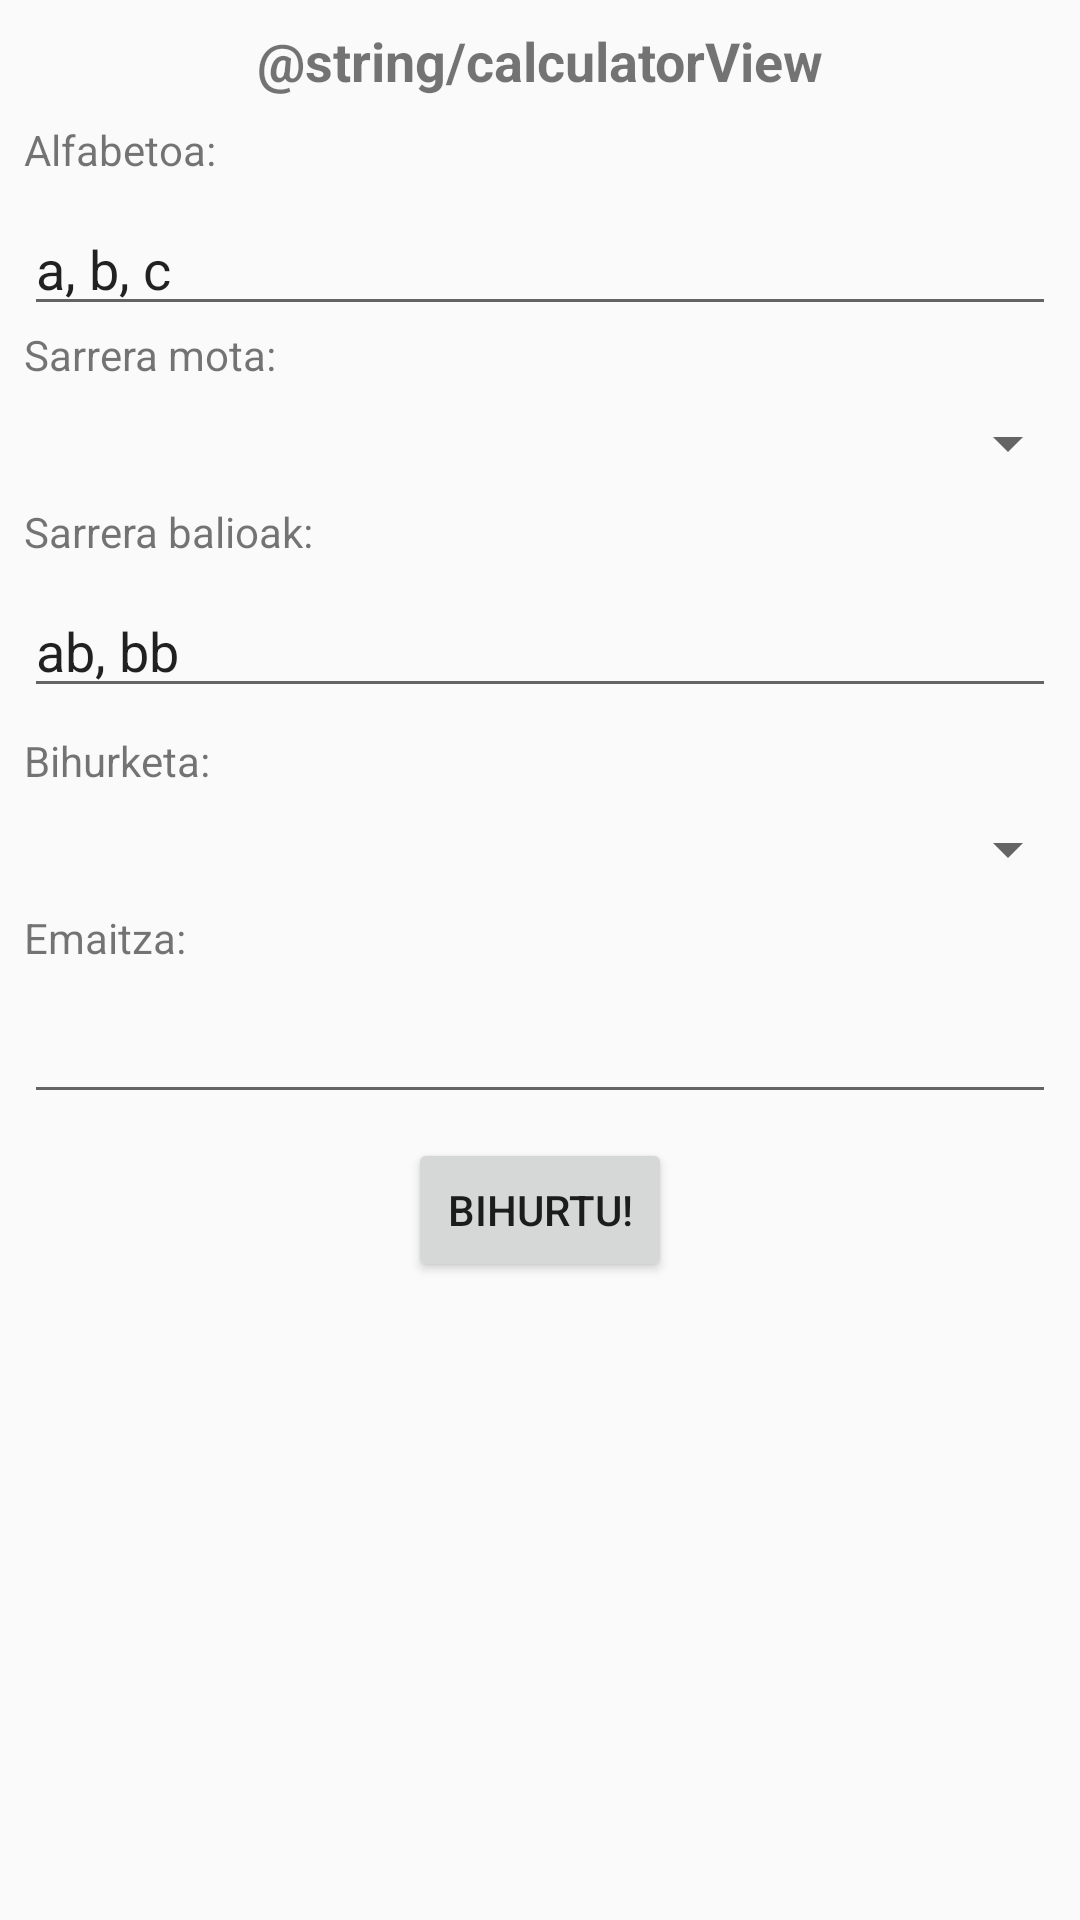

Write the Android layout XML for this screen, with the resource values it uses.
<!-- AndroidManifest.xml: application theme Base.Theme.AppCompat.Light -->
<!-- res/layout/activity_calculator.xml -->
<?xml version="1.0" encoding="utf-8"?>
<android.support.constraint.ConstraintLayout xmlns:android="http://schemas.android.com/apk/res/android"
    xmlns:app="http://schemas.android.com/apk/res-auto"
    xmlns:tools="http://schemas.android.com/tools"
    android:layout_width="match_parent"
    android:layout_height="match_parent"
    tools:context="es.ehu.example.kea.activities.CalculatorActivity">

    <Spinner
        android:id="@+id/sarrera_spinner"
        android:layout_width="fill_parent"
        android:layout_height="wrap_content"
        android:layout_marginTop="8dp"
        app:layout_constraintTop_toBottomOf="@+id/sarreraMotaTV"
        tools:layout_editor_absoluteX="0dp" />

    <TextView
        android:id="@+id/textView"
        android:layout_width="wrap_content"
        android:layout_height="wrap_content"
        android:layout_marginEnd="8dp"
        android:layout_marginStart="8dp"
        android:layout_marginTop="8dp"
        android:text="@string/calculatorView"
        android:textSize="18sp"
        android:textStyle="bold"
        app:layout_constraintEnd_toEndOf="parent"
        app:layout_constraintStart_toStartOf="parent"
        app:layout_constraintTop_toTopOf="parent" />

    <Spinner
        android:id="@+id/irteera_spinner"
        android:layout_width="fill_parent"
        android:layout_height="wrap_content"
        android:layout_marginTop="8dp"
        app:layout_constraintTop_toBottomOf="@+id/bihurketaTV"
        tools:layout_editor_absoluteX="0dp" />

    <EditText
        android:id="@+id/sarreraBalioakET"
        android:layout_width="0dp"
        android:layout_height="wrap_content"
        android:layout_marginEnd="8dp"
        android:layout_marginStart="8dp"
        android:layout_marginTop="8dp"
        android:ems="10"
        android:inputType="textPersonName"
        android:text="ab, bb"
        app:layout_constraintEnd_toEndOf="parent"
        app:layout_constraintHorizontal_bias="0.503"
        app:layout_constraintStart_toStartOf="parent"
        app:layout_constraintTop_toBottomOf="@+id/sarreraTV" />

    <TextView
        android:id="@+id/emaitzaTV"
        android:layout_width="wrap_content"
        android:layout_height="wrap_content"
        android:layout_marginStart="8dp"
        android:layout_marginTop="8dp"
        android:text="@string/emaitza_title"
        app:layout_constraintStart_toStartOf="parent"
        app:layout_constraintTop_toBottomOf="@+id/irteera_spinner" />

    <Button
        android:id="@+id/bihurketaButton"
        android:layout_width="wrap_content"
        android:layout_height="wrap_content"
        android:layout_marginEnd="8dp"
        android:layout_marginStart="8dp"
        android:layout_marginTop="8dp"
        android:text="@string/bihurketaButton"
        app:layout_constraintEnd_toEndOf="parent"
        app:layout_constraintStart_toStartOf="parent"
        app:layout_constraintTop_toBottomOf="@+id/emaitzaBalioaET" />

    <EditText
        android:id="@+id/alfabetoaET"
        android:layout_width="0dp"
        android:layout_height="wrap_content"
        android:layout_marginEnd="8dp"
        android:layout_marginStart="8dp"
        android:layout_marginTop="8dp"
        android:ems="10"
        android:inputType="textPersonName"
        android:text="a, b, c"
        app:layout_constraintEnd_toEndOf="parent"
        app:layout_constraintStart_toStartOf="parent"
        app:layout_constraintTop_toBottomOf="@+id/alfabetoaView" />

    <TextView
        android:id="@+id/alfabetoaView"
        android:layout_width="wrap_content"
        android:layout_height="wrap_content"
        android:layout_marginStart="8dp"
        android:layout_marginTop="8dp"
        android:text="@string/AlfabetoaTitle"
        app:layout_constraintStart_toStartOf="parent"
        app:layout_constraintTop_toBottomOf="@+id/textView" />

    <TextView
        android:id="@+id/sarreraTV"
        android:layout_width="wrap_content"
        android:layout_height="wrap_content"
        android:layout_marginStart="8dp"
        android:layout_marginTop="8dp"
        android:text="@string/sarreraTV"
        app:layout_constraintStart_toStartOf="parent"
        app:layout_constraintTop_toBottomOf="@+id/sarrera_spinner" />

    <TextView
        android:id="@+id/bihurketaTV"
        android:layout_width="wrap_content"
        android:layout_height="wrap_content"
        android:layout_marginStart="8dp"
        android:layout_marginTop="8dp"
        android:text="@string/bihurketaTV"
        app:layout_constraintStart_toStartOf="parent"
        app:layout_constraintTop_toBottomOf="@+id/sarreraBalioakET"
        android:layout_marginLeft="8dp" />

    <EditText
        android:id="@+id/emaitzaBalioaET"
        android:layout_width="0dp"
        android:layout_height="wrap_content"
        android:layout_marginEnd="8dp"
        android:layout_marginStart="8dp"
        android:layout_marginTop="8dp"
        android:editable="false"
        app:layout_constraintEnd_toEndOf="parent"
        app:layout_constraintStart_toStartOf="parent"
        app:layout_constraintTop_toBottomOf="@+id/emaitzaTV" />

    <TextView
        android:id="@+id/sarreraMotaTV"
        android:layout_width="wrap_content"
        android:layout_height="wrap_content"
        android:layout_marginStart="8dp"
        android:text="@string/sarreraMotaTV"
        app:layout_constraintStart_toStartOf="parent"
        app:layout_constraintTop_toBottomOf="@+id/alfabetoaET" />
</android.support.constraint.ConstraintLayout>
<!-- resources referenced by this layout -->
<resources>
  <string name="AlfabetoaTitle">Alfabetoa:</string>
  <string name="bihurketaButton">Bihurtu!</string>
  <string name="bihurketaTV">Bihurketa:</string>
  <string name="emaitza_title">Emaitza:</string>
  <string name="sarreraMotaTV">Sarrera mota:</string>
  <string name="sarreraTV">Sarrera balioak:</string>
</resources>
